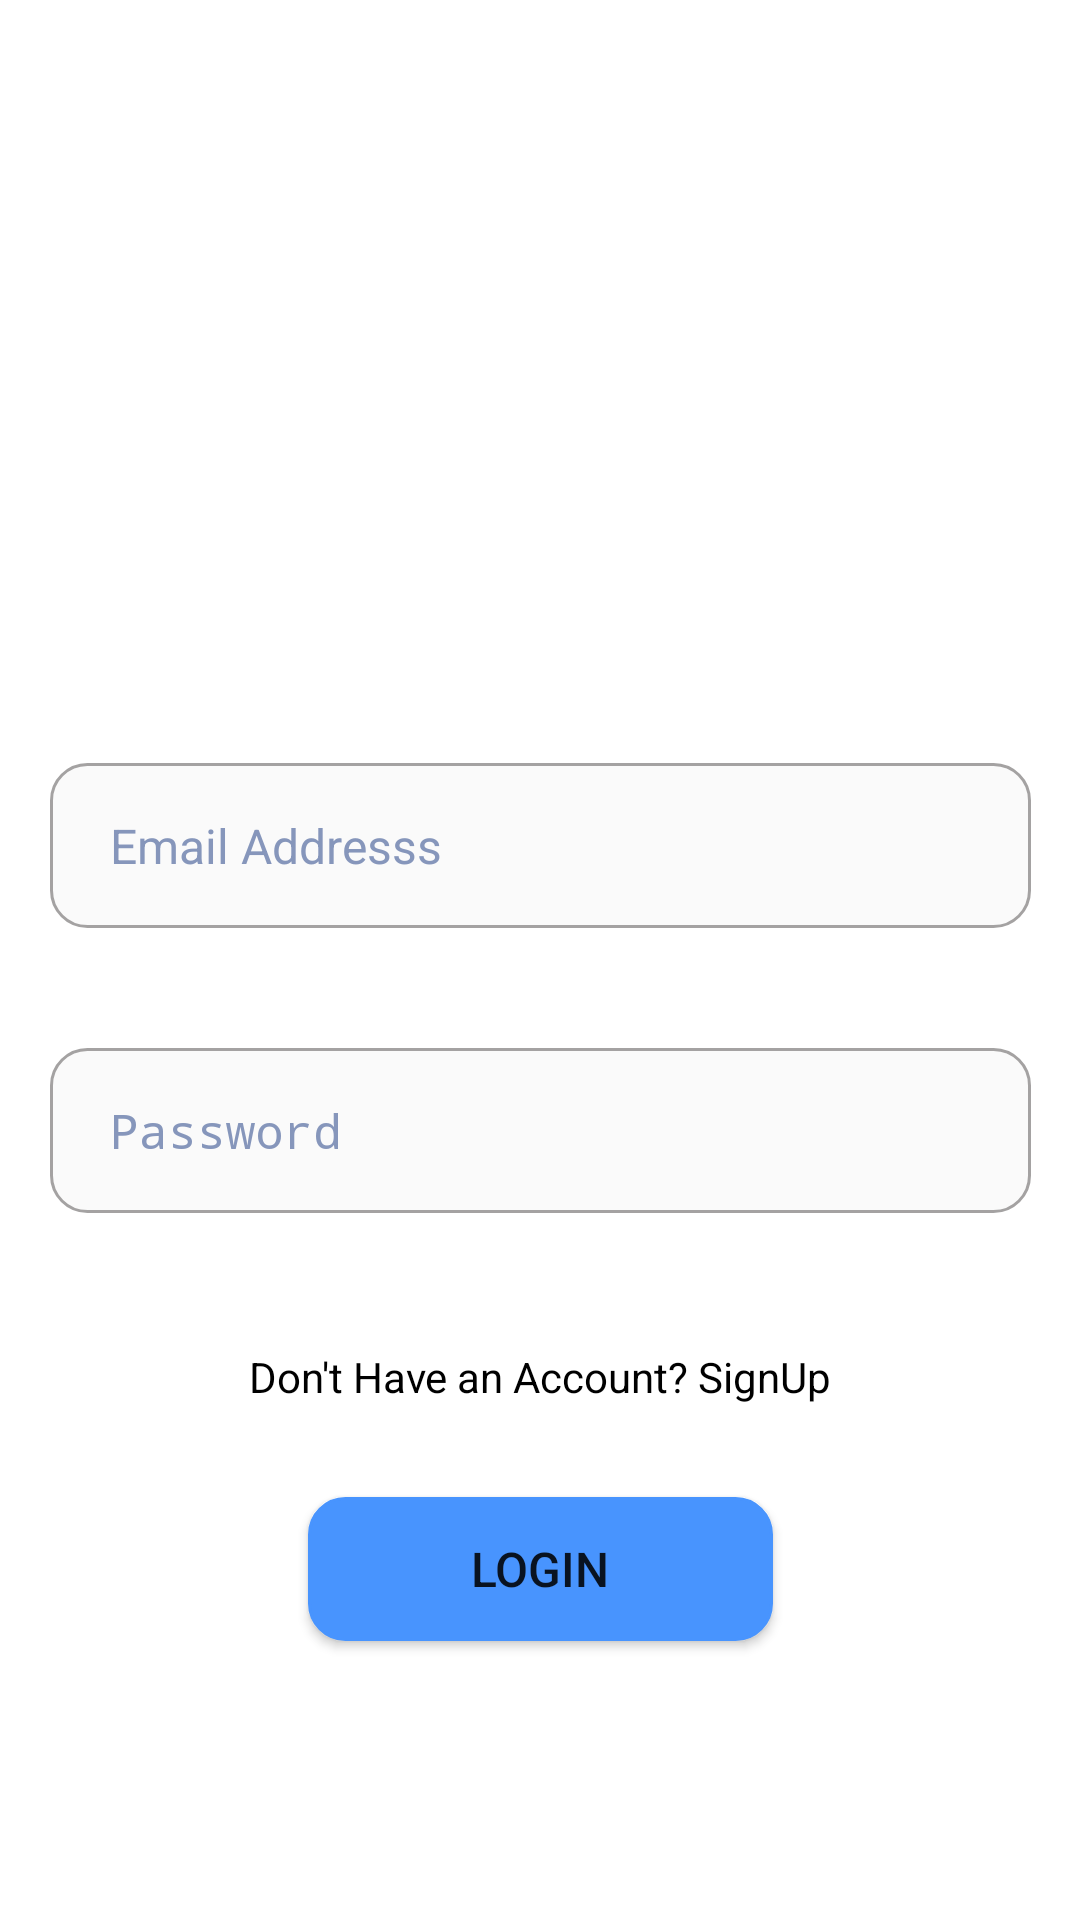

Write the Android layout XML for this screen, with the resource values it uses.
<!-- AndroidManifest.xml: application theme Theme.TheLaughieApp -->
<!-- res/layout/activity_signin.xml -->
<?xml version="1.0" encoding="utf-8"?>
<androidx.constraintlayout.widget.ConstraintLayout xmlns:android="http://schemas.android.com/apk/res/android"
    xmlns:app="http://schemas.android.com/apk/res-auto"
    xmlns:tools="http://schemas.android.com/tools"
    android:layout_width="match_parent"
    android:layout_height="match_parent"
    android:background="@color/white"
    tools:context=".SignInActivity">


    <TextView
        android:id="@+id/signin_text"
        android:layout_width="wrap_content"
        android:layout_height="wrap_content"
        android:layout_marginStart="24dp"
        android:layout_marginTop="90dp"
        android:layout_marginEnd="322dp"
        android:layout_marginBottom="622dp"
        android:text="Login"
        android:textAllCaps="false"
        android:textColor="#0D1B34"
        android:textSize="20sp"
        android:textStyle="bold"
        app:layout_constraintBottom_toBottomOf="parent"
        app:layout_constraintEnd_toEndOf="parent"
        app:layout_constraintStart_toStartOf="parent"
        app:layout_constraintTop_toTopOf="parent" />

    <EditText
        android:id="@+id/signin_email"
        android:layout_width="327dp"
        android:layout_height="55dp"
        android:layout_marginStart="101dp"
        android:layout_marginTop="228dp"
        android:layout_marginEnd="101dp"
        android:layout_marginBottom="345dp"
        android:background="@drawable/textbox_shape"
        android:ems="10"
        android:hint="Email Addresss"
        android:paddingLeft="20dp"
        android:inputType="textEmailAddress"
        android:textColorHint="#8696BB"
        android:textSize="16sp"
        app:layout_constraintBottom_toBottomOf="parent"
        app:layout_constraintEnd_toEndOf="parent"
        app:layout_constraintStart_toStartOf="parent"
        app:layout_constraintTop_toBottomOf="@+id/signin_text" />

    <EditText
        android:id="@+id/signin_pass"
        android:layout_width="327dp"
        android:layout_height="55dp"
        android:layout_marginStart="101dp"
        android:layout_marginTop="52dp"
        android:layout_marginEnd="101dp"
        android:layout_marginBottom="248dp"
        android:background="@drawable/textbox_shape"
        android:ems="10"
        android:hint="Password"
        android:paddingLeft="20dp"
        android:inputType="textPassword"
        android:textAlignment="viewStart"
        android:textColorHint="#8696BB"
        android:textSize="16sp"
        app:layout_constraintBottom_toBottomOf="parent"
        app:layout_constraintEnd_toEndOf="parent"
        app:layout_constraintStart_toStartOf="parent"
        app:layout_constraintTop_toBottomOf="@+id/signin_email" />

    <Button
        android:id="@+id/signin_button"
        android:layout_width="155dp"
        android:layout_height="wrap_content"
        android:layout_marginStart="101dp"
        android:layout_marginEnd="101dp"
        android:background="@drawable/textbox_shape"
        android:backgroundTint="#4894FE"
        android:text="Login"
        android:textSize="16sp"
        app:layout_constraintBottom_toBottomOf="parent"
        app:layout_constraintEnd_toEndOf="parent"
        app:layout_constraintStart_toStartOf="parent"
        app:layout_constraintTop_toBottomOf="@+id/signin_pass"
        app:layout_constraintVertical_bias="0.505" />

    <TextView
        android:id="@+id/goingonsignuppage"
        android:layout_width="wrap_content"
        android:layout_height="wrap_content"
        android:layout_marginStart="160dp"
        android:layout_marginTop="46dp"
        android:layout_marginEnd="160dp"
        android:layout_marginBottom="32dp"
        android:text="Don't Have an Account? SignUp"
        android:textColor="@color/black"
        app:layout_constraintBottom_toTopOf="@+id/signin_button"
        app:layout_constraintEnd_toEndOf="parent"
        app:layout_constraintStart_toStartOf="parent"
        app:layout_constraintTop_toBottomOf="@+id/signin_pass" />


</androidx.constraintlayout.widget.ConstraintLayout>
<!-- resources referenced by this layout -->
<resources>
  <!-- drawable textbox_shape (drawable) -->
  <?xml version="1.0" encoding="utf-8"?>
  <shape xmlns:android="http://schemas.android.com/apk/res/android">
  <solid android:color="#FAFAFA"/>
      <stroke
          android:width="1dip"
          android:color="#a4a2a2" >
      </stroke>
      <corners android:radius="12dp"/>
  </shape>
  <style name="Theme.TheLaughieApp" parent="android:Theme.Material.Light.NoActionBar" />
  <!-- not gathered from this repository: default colours our renderer supplied (Android Studio template values) -->
  <color name="black">#FF000000</color>
  <color name="white">#FFFFFFFF</color>
</resources>
